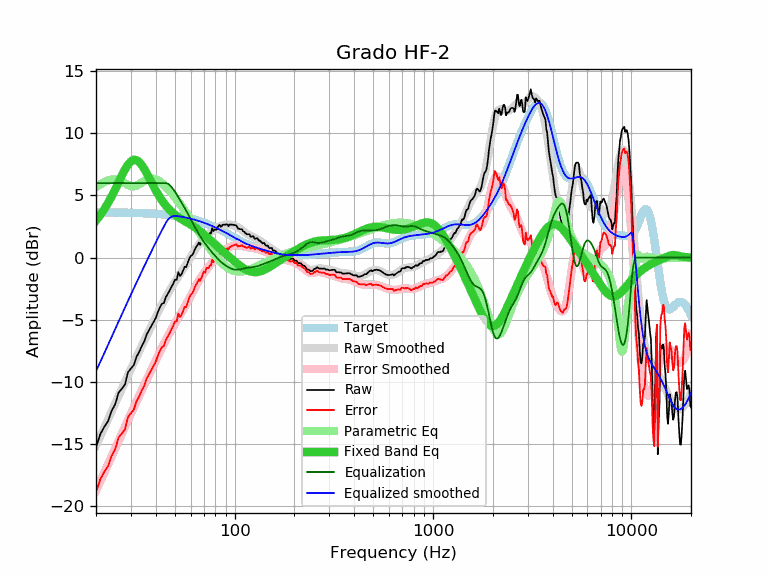

Data behind this chart, as committed beside it:
frequency, raw, error, smoothed, error_smoothed, equalization, parametric_eq, equalized_raw, equalized_smoothed, target
20, -15.30, -18.94, -15.15, -18.78, 6.00, 2.98, -9.30, -9.15, 3.63
21, -14.25, -17.88, -14.43, -18.06, 6.00, 3.41, -8.25, -8.43, 3.63
22, -13.66, -17.29, -13.73, -17.35, 6.00, 3.88, -7.66, -7.73, 3.63
23, -13.18, -16.81, -13.05, -16.67, 6.00, 4.39, -7.18, -7.05, 3.63
24, -12.34, -15.97, -12.39, -16.02, 6.00, 4.94, -6.34, -6.39, 3.62
25, -11.82, -15.44, -11.77, -15.39, 6.00, 5.50, -5.82, -5.77, 3.62
26, -10.88, -14.50, -11.16, -14.78, 6.00, 6.06, -4.88, -5.16, 3.62
27, -10.57, -14.19, -10.58, -14.19, 6.00, 6.61, -4.57, -4.58, 3.61
28, -10.23, -13.84, -10.02, -13.63, 6.00, 7.09, -4.23, -4.02, 3.61
29, -9.24, -12.85, -9.49, -13.10, 6.00, 7.48, -3.24, -3.49, 3.60
30, -8.94, -12.54, -8.98, -12.58, 6.00, 7.75, -2.94, -2.98, 3.60
31, -8.67, -12.27, -8.49, -12.08, 6.00, 7.87, -2.67, -2.49, 3.59
32, -8.00, -11.59, -8.02, -11.61, 6.00, 7.85, -2.00, -2.02, 3.59
33, -7.61, -11.20, -7.57, -11.15, 6.00, 7.70, -1.61, -1.57, 3.58
34, -7.14, -10.72, -7.13, -10.70, 6.00, 7.45, -1.14, -1.13, 3.58
35, -6.77, -10.34, -6.71, -10.27, 6.00, 7.14, -0.77, -0.71, 3.57
36, -6.20, -9.76, -6.30, -9.86, 6.00, 6.79, -0.20, -0.30, 3.56
37, -5.86, -9.42, -5.90, -9.45, 6.00, 6.43, 0.14, 0.10, 3.55
38, -5.52, -9.07, -5.52, -9.06, 6.00, 6.08, 0.48, 0.48, 3.54
39, -5.20, -8.74, -5.15, -8.68, 6.00, 5.74, 0.80, 0.85, 3.53
40, -4.88, -8.40, -4.79, -8.31, 6.00, 5.42, 1.12, 1.21, 3.52
41, -4.39, -7.90, -4.45, -7.96, 6.00, 5.12, 1.61, 1.55, 3.51
42, -4.02, -7.52, -4.11, -7.61, 6.00, 4.85, 1.98, 1.89, 3.50
43, -3.72, -7.21, -3.79, -7.28, 6.00, 4.60, 2.28, 2.21, 3.48
44, -3.66, -7.13, -3.49, -6.96, 6.00, 4.38, 2.34, 2.51, 3.47
45, -3.19, -6.65, -3.20, -6.65, 6.00, 4.18, 2.81, 2.80, 3.46
46, -2.93, -6.37, -2.92, -6.36, 5.95, 4.00, 3.02, 3.03, 3.44
47, -2.67, -6.10, -2.66, -6.08, 5.85, 3.84, 3.17, 3.19, 3.42
48, -2.36, -5.77, -2.41, -5.82, 5.69, 3.69, 3.33, 3.28, 3.41
49, -2.12, -5.51, -2.17, -5.56, 5.50, 3.56, 3.38, 3.33, 3.39
50, -1.78, -5.15, -1.95, -5.32, 5.30, 3.45, 3.52, 3.35, 3.37
51, -1.80, -5.15, -1.74, -5.09, 5.09, 3.34, 3.28, 3.35, 3.35
52, -1.18, -4.51, -1.53, -4.86, 4.86, 3.25, 3.68, 3.33, 3.33
53, -1.48, -4.79, -1.33, -4.64, 4.64, 3.16, 3.16, 3.31, 3.31
54, -1.33, -4.62, -1.14, -4.42, 4.42, 3.08, 3.09, 3.29, 3.29
55, -1.03, -4.30, -0.94, -4.21, 4.21, 3.00, 3.17, 3.26, 3.26
56, -0.74, -3.98, -0.75, -3.99, 3.99, 2.93, 3.24, 3.24, 3.24
57, -0.77, -3.99, -0.55, -3.77, 3.77, 2.86, 2.99, 3.21, 3.21
58, -0.43, -3.62, -0.36, -3.55, 3.55, 2.79, 3.11, 3.19, 3.19
59, -0.08, -3.24, -0.16, -3.32, 3.32, 2.72, 3.24, 3.16, 3.16
60, 0.12, -3.02, 0.03, -3.10, 3.10, 2.65, 3.22, 3.13, 3.13
61, 0.20, -2.91, 0.22, -2.88, 2.88, 2.58, 3.08, 3.10, 3.10
62, 0.37, -2.71, 0.41, -2.67, 2.67, 2.51, 3.03, 3.07, 3.07
63, 0.66, -2.39, 0.58, -2.46, 2.46, 2.43, 3.11, 3.04, 3.04
64, 0.85, -2.16, 0.75, -2.26, 2.26, 2.36, 3.10, 3.01, 3.01
65, 1.00, -1.98, 0.92, -2.06, 2.06, 2.28, 3.06, 2.98, 2.98
66, 1.21, -1.74, 1.07, -1.88, 1.88, 2.20, 3.09, 2.94, 2.94
67, 1.02, -1.90, 1.20, -1.71, 1.71, 2.11, 2.72, 2.91, 2.91
68, 1.24, -1.64, 1.33, -1.54, 1.54, 2.03, 2.78, 2.88, 2.88
69, 1.47, -1.38, 1.45, -1.39, 1.39, 1.94, 2.86, 2.84, 2.84
70, 1.69, -1.12, 1.56, -1.25, 1.25, 1.86, 2.93, 2.81, 2.81
71, 1.54, -1.23, 1.66, -1.11, 1.11, 1.77, 2.65, 2.77, 2.77
72, 1.90, -0.84, 1.75, -0.98, 0.98, 1.69, 2.88, 2.73, 2.73
73, 1.86, -0.84, 1.83, -0.86, 0.86, 1.60, 2.72, 2.69, 2.69
74, 1.81, -0.85, 1.91, -0.74, 0.74, 1.52, 2.55, 2.66, 2.66
75, 1.98, -0.64, 1.99, -0.63, 0.63, 1.43, 2.60, 2.62, 2.62
76, 1.94, -0.64, 2.06, -0.52, 0.52, 1.35, 2.45, 2.58, 2.58
77, 2.37, -0.17, 2.13, -0.41, 0.41, 1.27, 2.77, 2.54, 2.54
78, 2.13, -0.37, 2.19, -0.30, 0.30, 1.19, 2.43, 2.50, 2.50
79, 2.24, -0.22, 2.26, -0.20, 0.20, 1.11, 2.44, 2.46, 2.46
... 553 more rows
